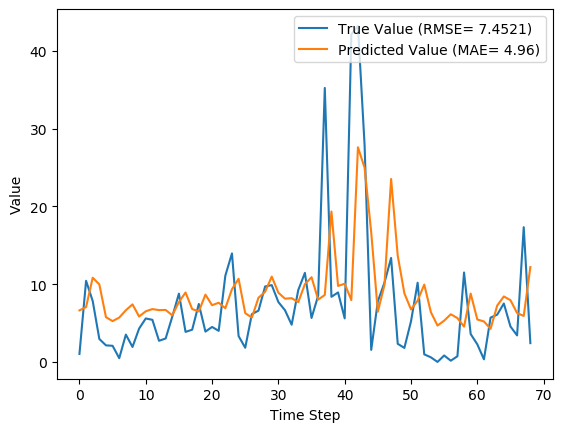

Values plotted in this chart, from the file beside it:
y_true, y_pred, y_true_scaled, y_pred_scaled
1.029, 6.627, 0.009665, 0.06227
10.43, 7.05, 0.09803, 0.06625
7.83, 10.83, 0.07357, 0.1017
2.951, 9.972, 0.02773, 0.0937
2.13, 5.756, 0.02001, 0.05408
2.073, 5.246, 0.01948, 0.04929
0.4814, 5.704, 0.004524, 0.0536
3.513, 6.644, 0.03301, 0.06243
1.926, 7.403, 0.01809, 0.06956
4.293, 5.835, 0.04034, 0.05483
5.587, 6.512, 0.0525, 0.06119
5.416, 6.797, 0.05089, 0.06387
2.717, 6.662, 0.02553, 0.0626
3.014, 6.683, 0.02832, 0.0628
5.817, 5.99, 0.05466, 0.05628
8.783, 7.701, 0.08253, 0.07236
3.86, 8.927, 0.03627, 0.08388
4.144, 6.798, 0.03894, 0.06388
7.454, 6.495, 0.07004, 0.06103
3.899, 8.651, 0.03663, 0.08129
4.497, 7.294, 0.04226, 0.06854
3.997, 7.61, 0.03756, 0.07151
11.09, 6.906, 0.1042, 0.06489
13.96, 9.347, 0.1312, 0.08783
3.323, 10.69, 0.03122, 0.1005
1.823, 6.273, 0.01713, 0.05894
6.149, 5.704, 0.05777, 0.05359
6.593, 8.25, 0.06195, 0.07752
9.706, 9.021, 0.0912, 0.08476
9.877, 10.97, 0.09281, 0.1031
7.7, 8.899, 0.07235, 0.08362
6.643, 8.132, 0.06242, 0.07641
4.784, 8.195, 0.04495, 0.07701
9.247, 7.681, 0.08689, 0.07218
11.45, 10, 0.1076, 0.09399
5.653, 10.89, 0.05312, 0.1024
8.521, 8.015, 0.08007, 0.07531
35.23, 8.61, 0.3311, 0.08091
8.371, 19.34, 0.07866, 0.1817
8.937, 9.769, 0.08398, 0.09179
5.6, 10.06, 0.05262, 0.09452
42.11, 7.95, 0.3956, 0.0747
43.21, 27.61, 0.406, 0.2594
27.9, 24.98, 0.2621, 0.2347
1.549, 16.67, 0.01455, 0.1566
7.801, 6.455, 0.0733, 0.06065
10.2, 9.906, 0.09581, 0.09308
13.38, 23.53, 0.1257, 0.2211
2.329, 13.66, 0.02188, 0.1283
1.801, 8.826, 0.01693, 0.08293
5.217, 6.748, 0.04902, 0.06341
10.18, 7.881, 0.09569, 0.07405
0.9729, 9.946, 0.009141, 0.09346
0.59, 6.392, 0.005544, 0.06007
0.0, 4.673, 0.0, 0.04391
0.8257, 5.306, 0.007759, 0.04986
0.1571, 6.128, 0.001477, 0.05758
0.7271, 5.64, 0.006832, 0.053
11.5, 4.535, 0.1081, 0.04261
3.584, 8.788, 0.03368, 0.08257
... 9 more rows
